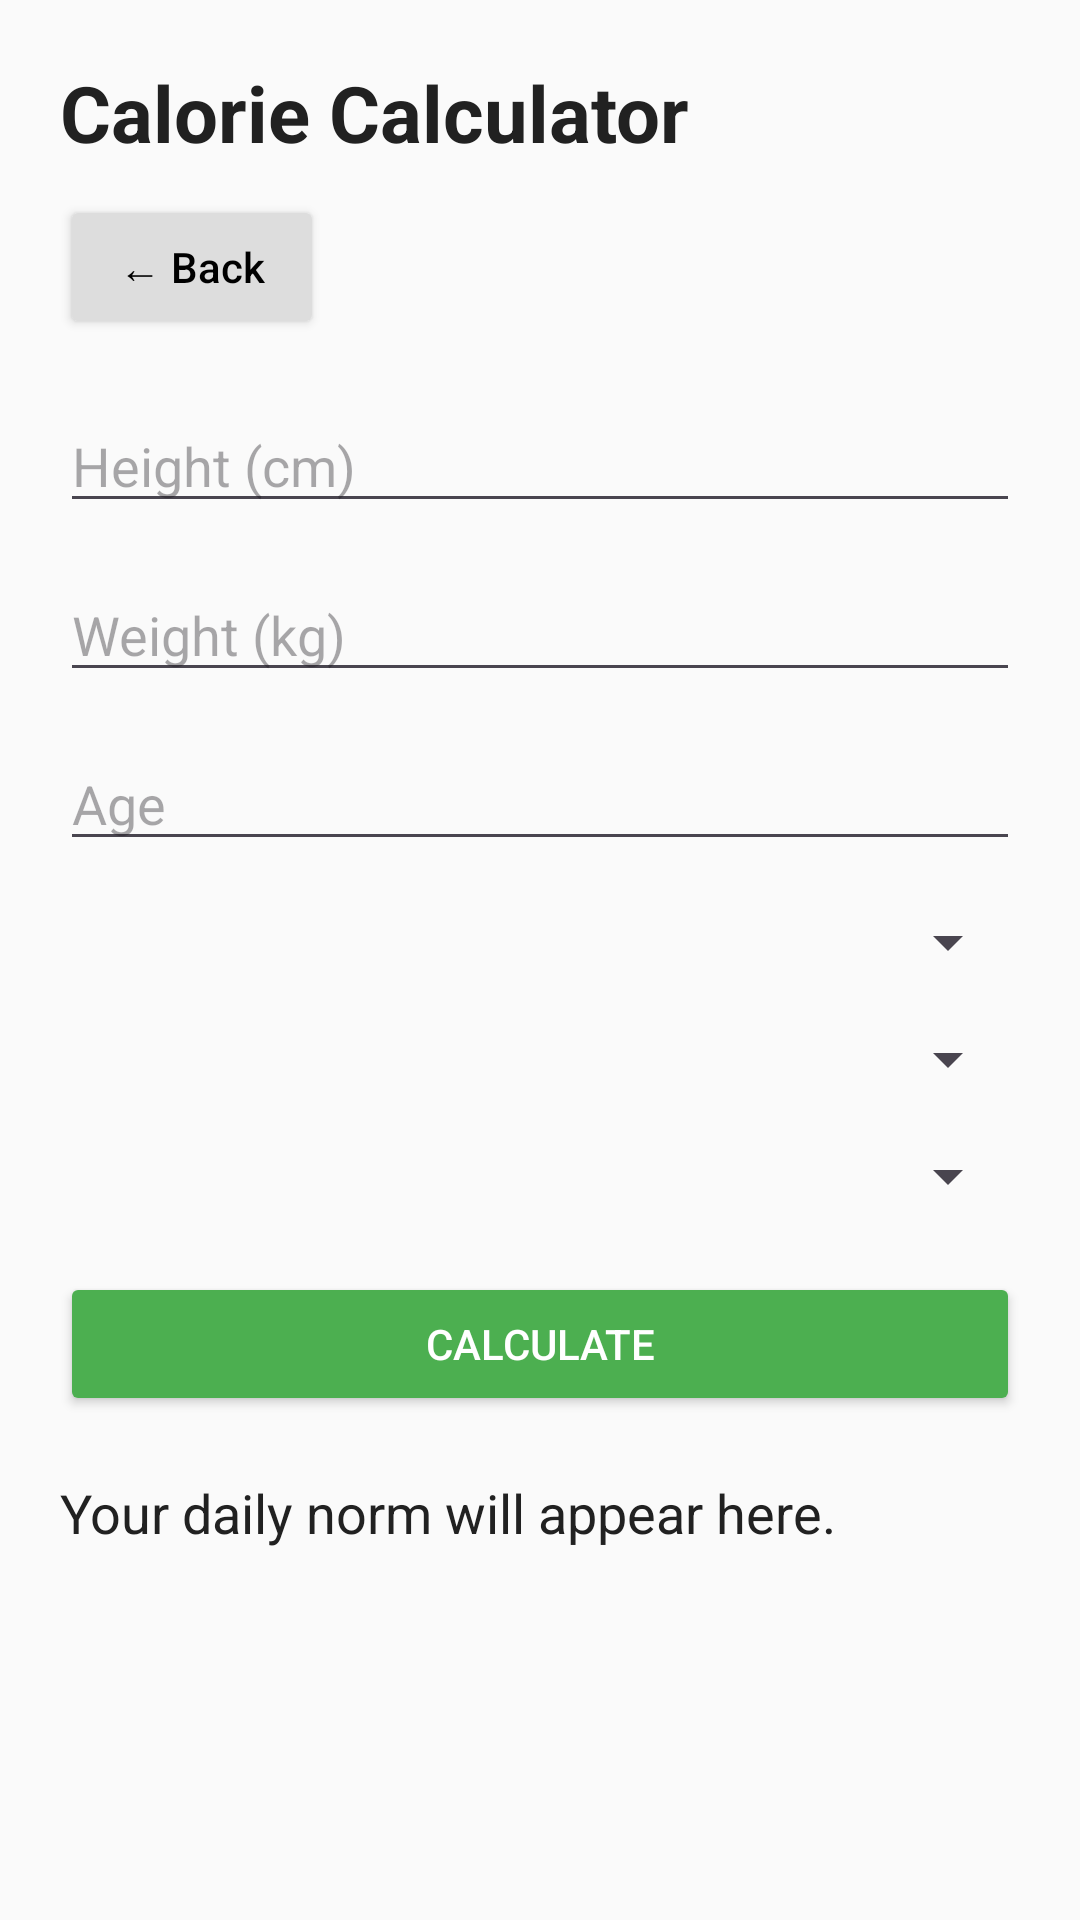

Here is an Android app screen rendered from its layout file. Give the layout XML and the strings, colors and styles it references.
<!-- AndroidManifest.xml: application theme Theme.AldiyarBaibogurov_Test2 -->
<!-- res/layout/activity_calculator.xml -->
<ScrollView xmlns:android="http://schemas.android.com/apk/res/android"
    android:padding="20dp"
    android:background="@color/bg_light"
    android:layout_width="match_parent"
    android:layout_height="match_parent">

    <LinearLayout
        android:orientation="vertical"
        android:layout_width="match_parent"
        android:layout_height="wrap_content">

        
        <TextView
            android:text="Calorie Calculator"
            android:textSize="26sp"
            android:textStyle="bold"
            android:textColor="@color/text_dark"
            android:layout_width="wrap_content"
            android:layout_height="wrap_content"/>

        
        <Button
            android:id="@+id/btnBack"
            android:text="← Back"
            android:textAllCaps="false"
            android:backgroundTint="#DDDDDD"
            android:textColor="#000000"
            android:layout_marginTop="10dp"
            android:layout_width="wrap_content"
            android:layout_height="wrap_content"/>

        
        <EditText
            android:id="@+id/etHeight"
            android:hint="Height (cm)"
            android:inputType="number"
            android:layout_marginTop="20dp"
            android:layout_width="match_parent"
            android:layout_height="wrap_content"/>

        
        <EditText
            android:id="@+id/etWeight"
            android:hint="Weight (kg)"
            android:inputType="number"
            android:layout_marginTop="15dp"
            android:layout_width="match_parent"
            android:layout_height="wrap_content"/>

        
        <EditText
            android:id="@+id/etAge"
            android:hint="Age"
            android:inputType="number"
            android:layout_marginTop="15dp"
            android:layout_width="match_parent"
            android:layout_height="wrap_content"/>

        
        <Spinner
            android:id="@+id/spGender"
            android:layout_marginTop="15dp"
            android:layout_width="match_parent"
            android:layout_height="wrap_content"/>

        
        <Spinner
            android:id="@+id/spActivity"
            android:layout_marginTop="15dp"
            android:layout_width="match_parent"
            android:layout_height="wrap_content"/>

        
        <Spinner
            android:id="@+id/spGoal"
            android:layout_marginTop="15dp"
            android:layout_width="match_parent"
            android:layout_height="wrap_content"/>

        
        <Button
            android:id="@+id/btnCalculate"
            android:text="CALCULATE"
            android:textAllCaps="false"
            android:backgroundTint="@color/primary"
            android:textColor="#FFFFFF"
            android:layout_marginTop="20dp"
            android:layout_width="match_parent"
            android:layout_height="wrap_content"/>

        
        <TextView
            android:id="@+id/tvResult"
            android:text="Your daily norm will appear here."
            android:textSize="18sp"
            android:textColor="@color/text_dark"
            android:layout_marginTop="20dp"
            android:layout_width="match_parent"
            android:layout_height="wrap_content"/>

        <Button
            android:id="@+id/btnSetAsGoal"
            android:text="SET AS DAILY GOAL"
            android:textAllCaps="false"
            android:backgroundTint="#FF9800"
            android:textColor="#FFFFFF"
            android:layout_marginTop="10dp"
            android:layout_width="match_parent"
            android:layout_height="wrap_content"
            android:visibility="gone"/>

    </LinearLayout>

</ScrollView>
<!-- resources referenced by this layout -->
<resources>
  <color name="bg_light">#FAFAFA</color>
  <color name="primary">#4CAF50</color>
  <color name="text_dark">#212121</color>
  <style name="Theme.AldiyarBaibogurov_Test2" parent="Base.Theme.AldiyarBaibogurov_Test2" />
  <style name="Base.Theme.AldiyarBaibogurov_Test2" parent="Theme.Material3.DayNight.NoActionBar">
          
          
          <item name="colorPrimary">@color/primary</item>
          <item name="colorPrimaryVariant">@color/primary_dark</item>
          <item name="colorOnPrimary">@android:color/white</item>
          <item name="colorSecondary">@color/secondary</item>
          <item name="android:statusBarColor">@color/primary_dark</item>
          <item name="android:windowBackground">@color/bg_light</item>
      </style>
  <color name="primary_dark">#388E3C</color>
  <color name="secondary">#2196F3</color>
</resources>
